Dataset: data (GitHub, odeiii/LEMed-Medical-Image-Fusion). Classes: MRI scan, PET scan.

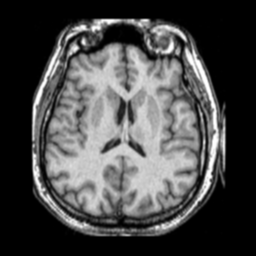
Label: MRI scan

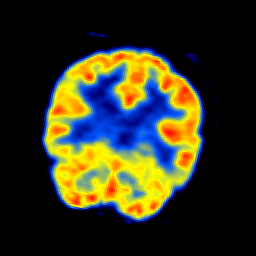
Label: PET scan

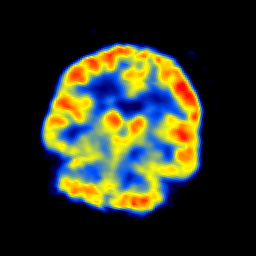
Label: PET scan

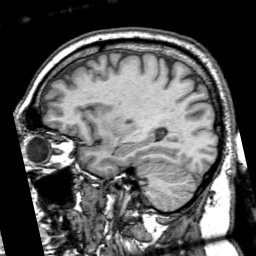
Label: MRI scan

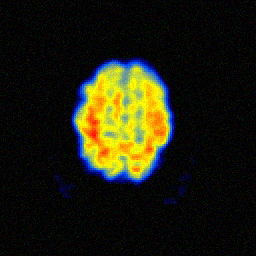
Label: PET scan

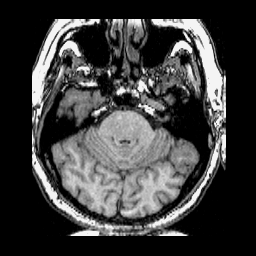
Label: MRI scan
